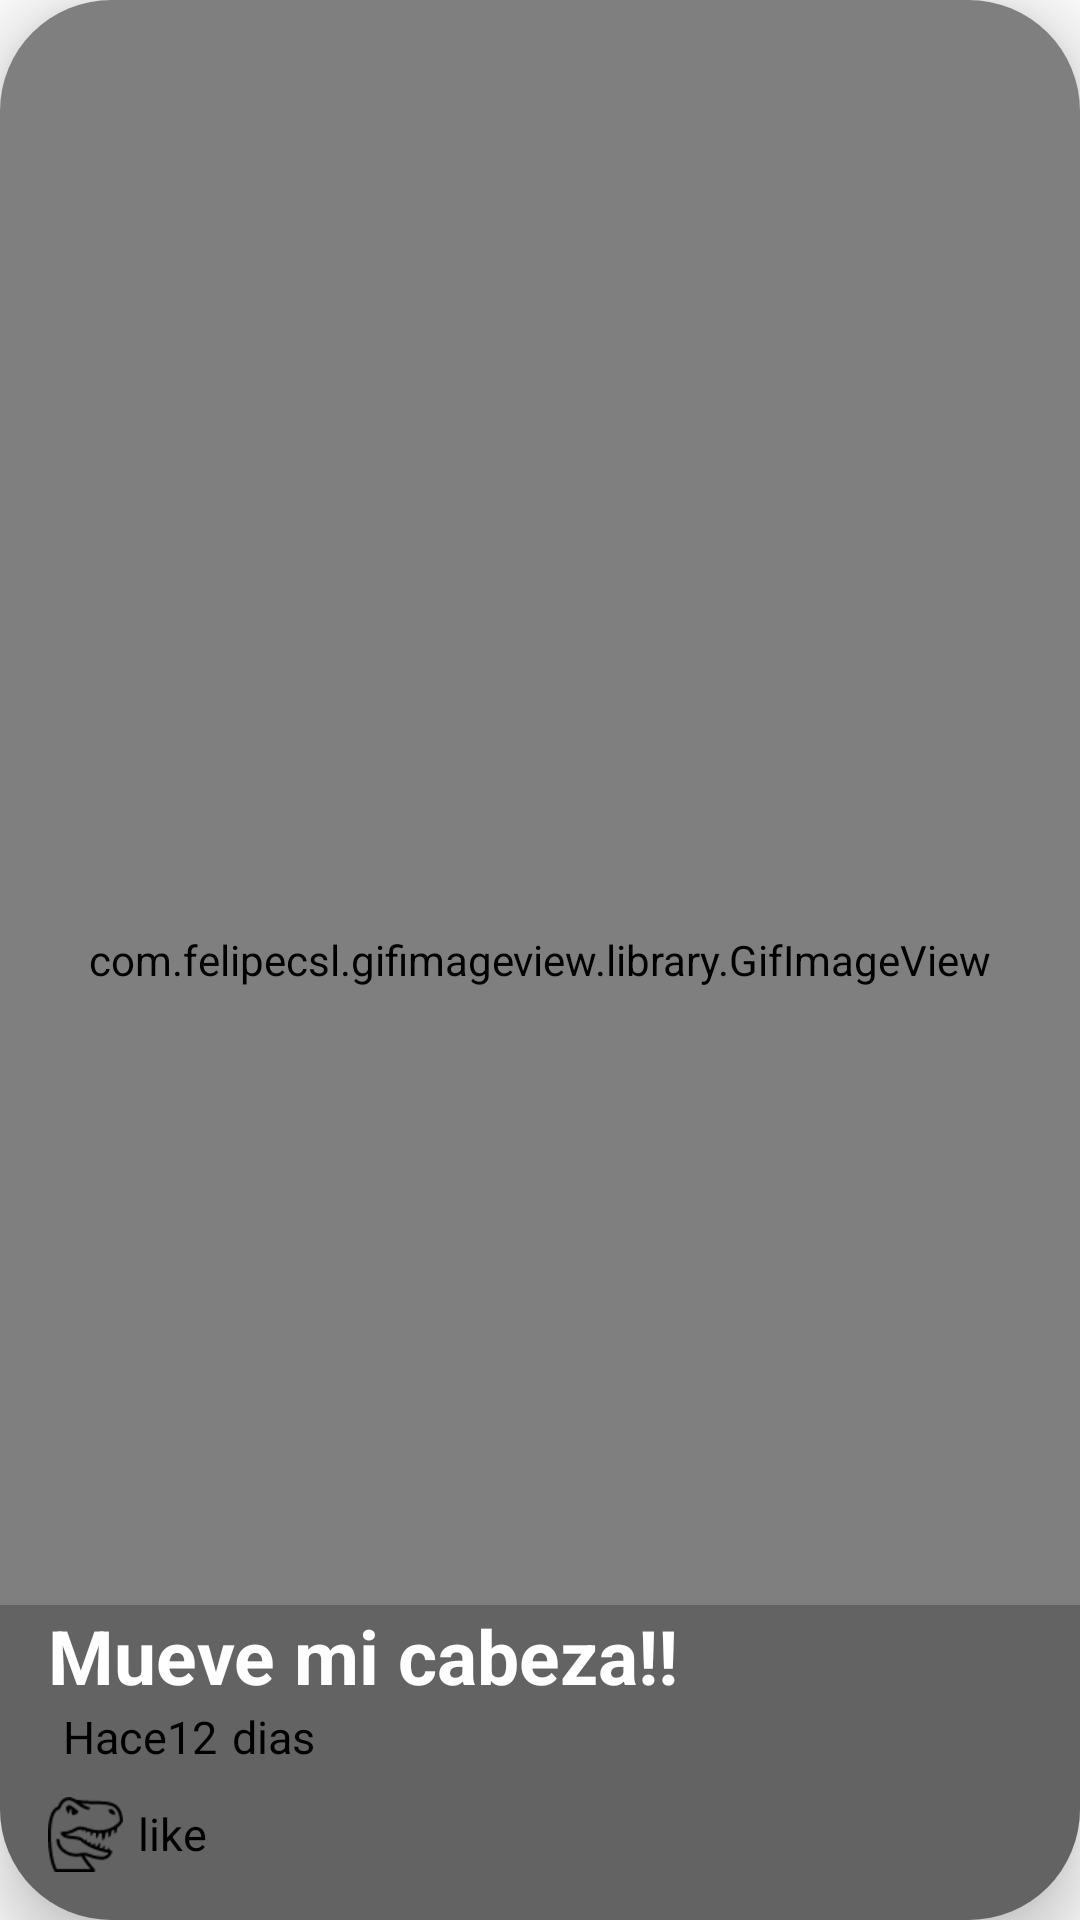

Android layout source for this screen:
<!-- AndroidManifest.xml: application theme AppTheme -->
<!-- res/layout/cardview_main.xml -->
<?xml version="1.0" encoding="utf-8"?>
<android.support.v7.widget.CardView
    xmlns:android="http://schemas.android.com/apk/res/android"
    xmlns:cardview="http://schemas.android.com/apk/res-auto"
    android:id="@+id/tarjeta"
    android:layout_width="match_parent"
    android:layout_height="@dimen/tarjeta"
    cardview:cardElevation="@dimen/elevacion_tarjeta"
    cardview:cardCornerRadius="@dimen/radio_tarjeta">

    <FrameLayout
        android:layout_width="match_parent"
        android:layout_height="match_parent">

        <com.felipecsl.gifimageview.library.GifImageView
            android:id="@+id/gifanime"
            android:scaleType="fitCenter"
            android:layout_width="match_parent"
            android:layout_height="match_parent" />
        <LinearLayout
            android:layout_width="match_parent"
            android:layout_height="wrap_content"
            android:orientation="vertical"
            android:layout_gravity="bottom"
            android:paddingLeft="@dimen/activity_vertical_margin"
            android:paddingBottom="@dimen/activity_vertical_margin"
            android:background="@color/color_card"
            android:onClick="cambiar">

            <TextView
                android:id="@+id/text_tarjeta"
                android:layout_width="wrap_content"
                android:layout_height="wrap_content"
                android:text="Mueve mi cabeza!!"
                android:textStyle="bold"
                android:textSize="@dimen/text_card"
                android:textColor="@android:color/white"/>
            <LinearLayout
                android:layout_width="wrap_content"
                android:layout_height="wrap_content"
                android:orientation="horizontal">
                <TextView
                    android:id="@+id/text2_card"
                    android:layout_width="wrap_content"
                    android:layout_height="wrap_content"
                    android:text="@string/text2_card"
                    android:textColor="@android:color/black"
                    android:textSize="@dimen/text_card_sec"
                    android:layout_marginLeft="5dp"/>
                <TextView
                    android:id="@+id/text3_card_time"
                    android:layout_width="wrap_content"
                    android:layout_height="wrap_content"
                    android:text="12"
                    android:textColor="@android:color/black"
                    android:textSize="@dimen/text_card_sec"/>
                <TextView
                    android:id="@+id/text4_card_time"
                    android:layout_width="wrap_content"
                    android:layout_height="wrap_content"
                    android:text="dias"
                    android:textColor="@android:color/black"
                    android:textSize="@dimen/text_card_sec"
                    android:layout_marginLeft="5dp"/>



            </LinearLayout>
            <LinearLayout
                android:layout_width="match_parent"
                android:layout_height="wrap_content"
                android:orientation="horizontal"
                android:layout_marginTop="@dimen/tarjetaabajo">
                <CheckBox
                    android:id="@+id/checkbox_card"
                    android:layout_width="wrap_content"
                    android:layout_height="wrap_content"
                    android:button="@drawable/checkbox_selector"/>
                <TextView
                    android:id="@+id/like"
                    android:layout_width="wrap_content"
                    android:layout_height="wrap_content"
                    android:text="like"
                    android:textColor="@android:color/black"
                    android:textSize="@dimen/text_card_sec"
                    android:layout_marginLeft="5dp"/>

            </LinearLayout>
        </LinearLayout>

    </FrameLayout>
</android.support.v7.widget.CardView>
<!-- resources referenced by this layout -->
<resources>
  <color name="color_card">#53292929</color>
  <dimen name="activity_vertical_margin">16dp</dimen>
  <dimen name="elevacion_tarjeta">12dp</dimen>
  <dimen name="radio_tarjeta">37dp</dimen>
  <dimen name="tarjeta">250dp</dimen>
  <dimen name="tarjetaabajo">10dp</dimen>
  <dimen name="text_card">25sp</dimen>
  <dimen name="text_card_sec">15sp</dimen>
  <!-- drawable checkbox_selector (drawable) -->
  <?xml version="1.0" encoding="utf-8"?>
  <selector xmlns:android="http://schemas.android.com/apk/res/android">
      <item android:drawable="@drawable/dino50"
          android:state_checked="false"></item>
      <item android:drawable="@drawable/dino50_color"
          android:state_checked="true"></item>
      <item android:drawable="@drawable/dino50_color"></item>
  
  
  </selector>
  <string name="text2_card">Hace</string>
  <style name="AppTheme" parent="Theme.AppCompat.Light.NoActionBar">
          
          <item name="colorPrimary">@color/primary</item>
          <item name="colorPrimaryDark">@color/primary_dark</item>
          <item name="colorAccent">@color/accent</item>
  
      </style>
  <!-- drawable dino50: png bitmap (drawable-hdpi, 1417 bytes) -->
  <!-- drawable dino50_color: png bitmap (drawable-hdpi, 2276 bytes) -->
  <color name="primary">#00BCD4</color>
  <color name="primary_dark">#0097A7</color>
  <color name="accent">#FF4081</color>
</resources>
